Dataset: dataset_split (GitHub, dilaracakmakk/Image-Classification-with-CNN_). Classes: dress, pants, t-shirt.

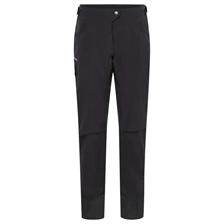
Label: pants

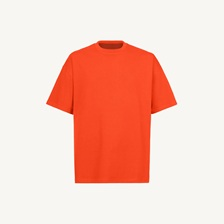
Label: t-shirt

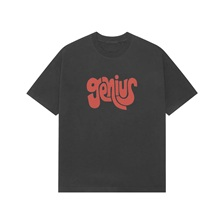
Label: t-shirt

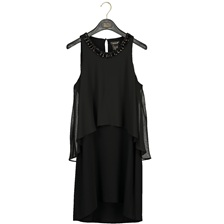
Label: dress

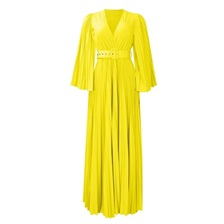
Label: dress

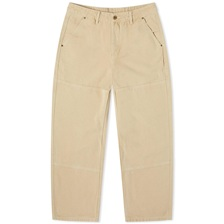
Label: pants
